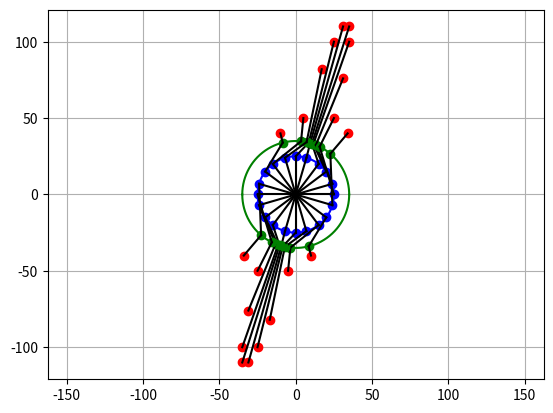

Python code for this plot:
import numpy as np
import matplotlib.pyplot as plt
import math

def sizecheck(mat):
    for i in range(mat.shape[1]):
        while math.sqrt(mat[0,i]**2+mat[1,i]**2)<35:
            mat[0,i]=mat[0,i]*2
            mat[1,i]=mat[1,i]*2
    return mat



def circ(x,radius):
    #print('work')
    y=[]
    for i in range(x.shape[0]):
        y.append(math.sqrt(radius**2-x[i]**2))
    return y
def circinv(x,radius):
    #print('work')
    y=[]
    for i in range(x.shape[0]):
        y.append(-math.sqrt(radius**2-x[i]**2))
    return y

#sqa=np.array([[0,1,1,0],[0,0,1,1]])
#sqm=np.asmatrix(sqa)
mata=np.array([[1,1],[2,4]])
matm=np.asmatrix(mata)

circle00=[0,7,15,20,24,25,24,20,15,7]
circle0=circle00[:]
for num in circle00:
    #print(num)
    circle0.append(-num)
circle1=circle0[int(len(circle0)/4):]+circle0[0:int(len(circle0)/4)]
#print([circle0,circle1])
cira=np.array([circle0,circle1])

#cira=np.array([[0,3,4,5,4,3,0,-3,-4,-5,-4,-3],
               #[5,4,3,0,-3,-4,-5,-4,-3,0,3,4]])
cirm=np.asmatrix(cira)



new=matm*cirm
new=sizecheck(new)
print(new)

#plt.plot(sqm[0],sqm[1],'bo')
plt.plot(new[0],new[1],'ro')
plt.plot(cira[0],cira[1],'bo')

x=np.arange(-25,25,0.001)
plt.plot(x,circ(x,25),'blue')
plt.plot(x,circinv(x,25),'blue')

x=np.arange(-35,35,0.0001)
plt.plot(x,circ(x,35),'green')
plt.plot(x,circinv(x,35),'green')


for i in range(cira.shape[1]):
    plt.plot([0,cirm[0,i]],[0,cirm[1,i]],'black')
    
    grad=new[1,i]/new[0,i]
    x=math.sqrt(35*35/(1+grad**2))
    if new[0,i]<0:
        x=-x
    y=grad*x
    plt.plot(x,y,'go')

    plt.plot([cirm[0,i],x],[cirm[1,i],y],'black')
    
    plt.plot([x,new[0,i]],[y,new[1,i]],'black')




plt.axis('equal')
plt.grid()

plt.show()

